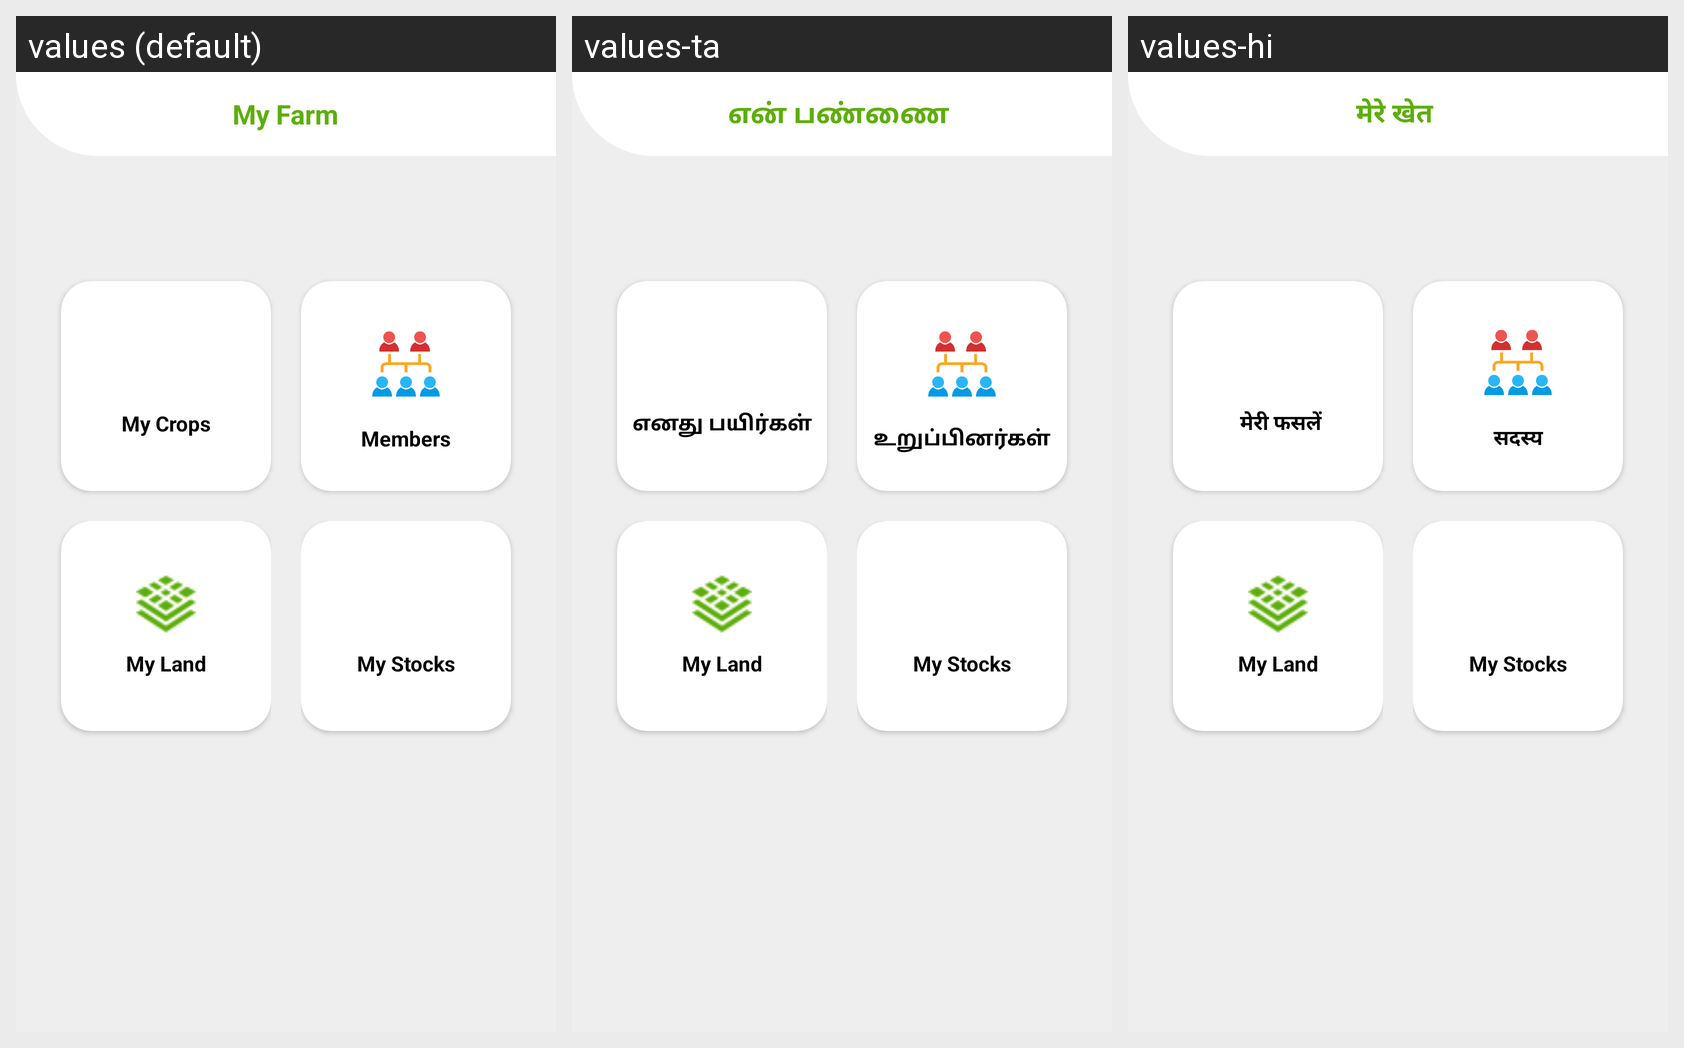

Translations of the strings shown on this Android screen, per locale in the grid:
Android screen res/layout/activity_farmx__myfarm.xml rendered under 3 locales, left to right: values (default), values-ta, values-hi. Device: Nexus 5 (rendered at 1080×1920; each locale shown at half size, 540×960, under a caption strip naming it); theme Theme.AppCompat.
Strings drawn on this screen, with the default value and each locale's value (text and hints the layout hard-codes, and strings that could not be matched under every locale, appear in the picture but are not listed):

myfarm
  values: My Farm
  values-ta: என் பண்ணை 
  values-hi: मेरे खेत 

mycrops
  values: My Crops
  values-ta: எனது பயிர்கள்
  values-hi:  मेरी फसलें

members
  values: Members
  values-ta: உறுப்பினர்கள்
  values-hi: सदस्य

myland
  values: My Land
  values-ta: My Land  [not translated; the default value is used]
  values-hi: My Land  [not translated; the default value is used]
